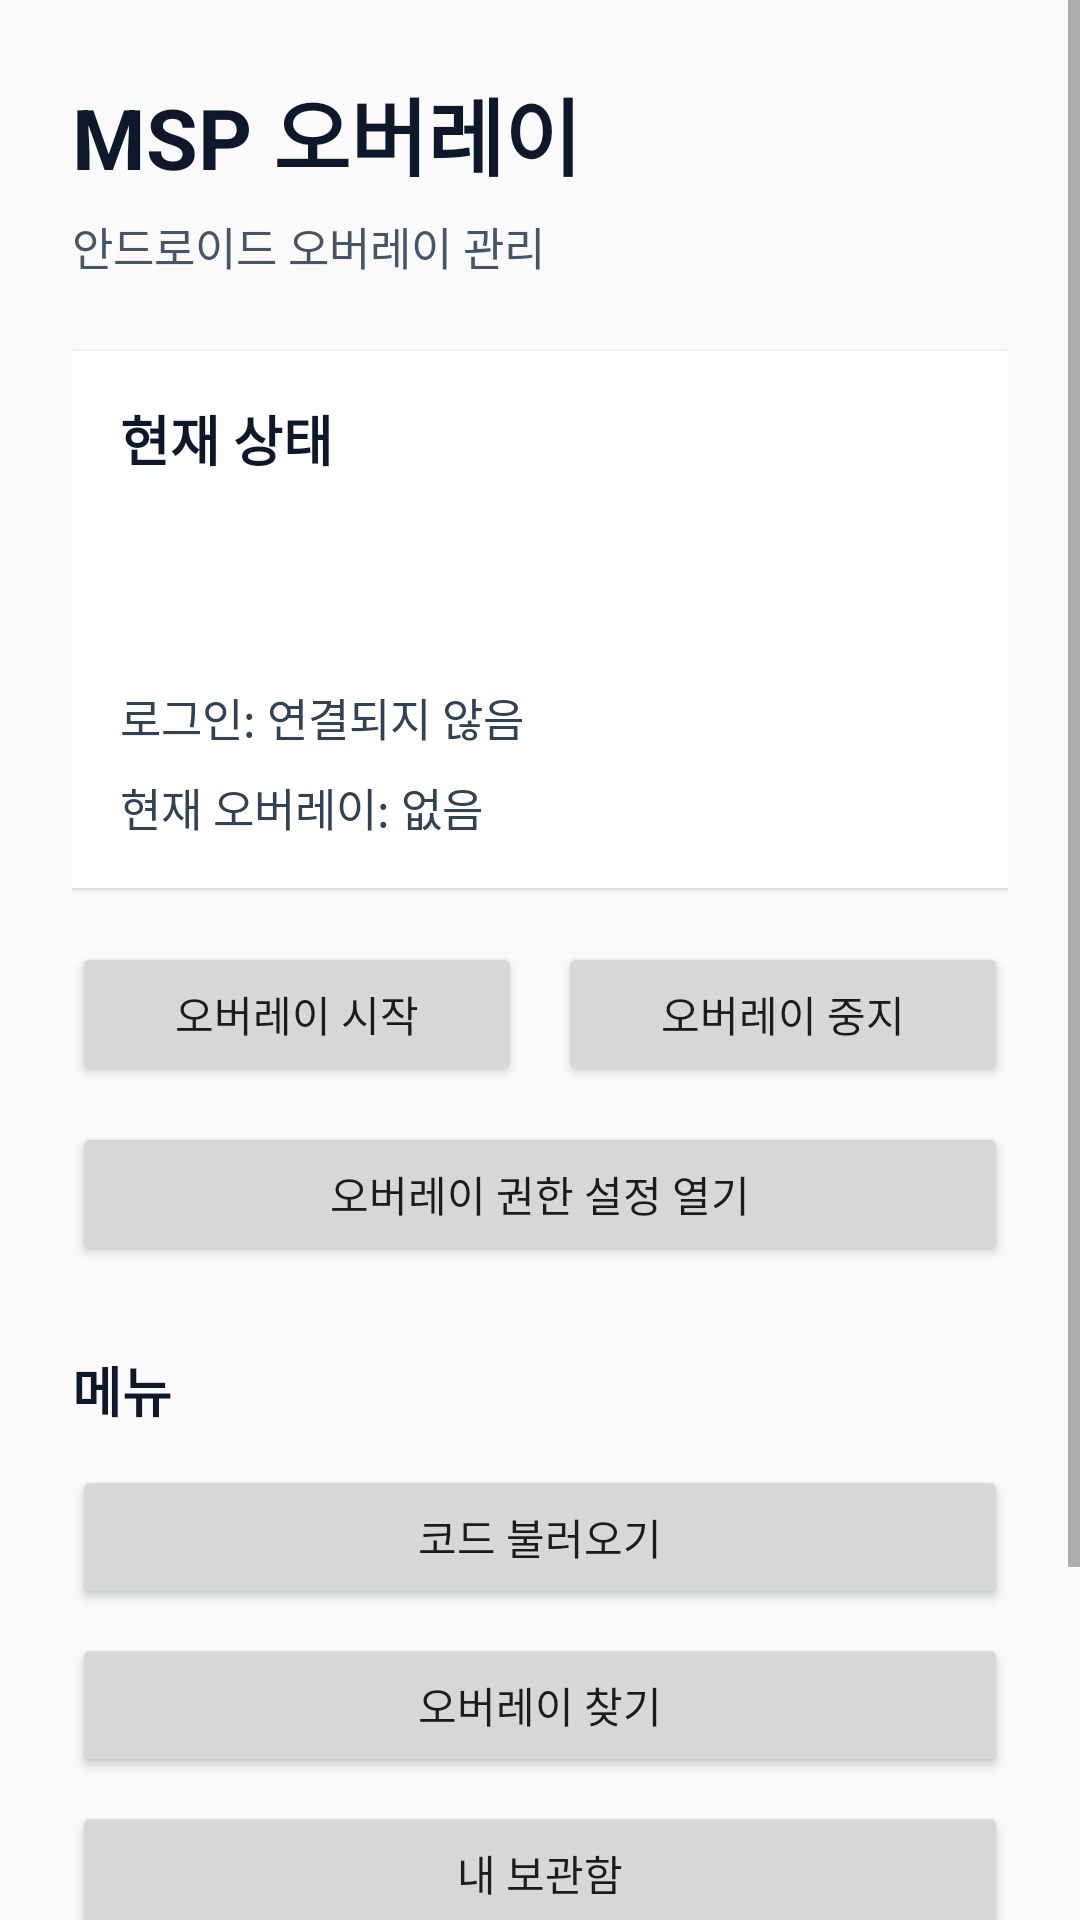

Here is an Android app screen rendered from its layout file. Give the layout XML and the strings, colors and styles it references.
<!-- AndroidManifest.xml: application theme AppTheme -->
<!-- res/layout/screen_home.xml -->
<?xml version="1.0" encoding="utf-8"?>
<ScrollView xmlns:android="http://schemas.android.com/apk/res/android"
    android:layout_width="match_parent"
    android:layout_height="match_parent"
    android:fillViewport="true">

    <LinearLayout
        android:layout_width="match_parent"
        android:layout_height="wrap_content"
        android:orientation="vertical"
        android:padding="24dp">

        <TextView
            android:id="@+id/homeTitle"
            android:layout_width="match_parent"
            android:layout_height="wrap_content"
            android:text="@string/app_name"
            android:textColor="#0F172A"
            android:textSize="28sp"
            android:textStyle="bold" />

        <TextView
            android:id="@+id/homeSubtitle"
            android:layout_width="match_parent"
            android:layout_height="wrap_content"
            android:layout_marginTop="6dp"
            android:text="@string/home_subtitle"
            android:textColor="#475569"
            android:textSize="15sp" />

        <LinearLayout
            android:layout_width="match_parent"
            android:layout_height="wrap_content"
            android:layout_marginTop="24dp"
            android:background="#FFFFFF"
            android:elevation="1dp"
            android:orientation="vertical"
            android:padding="16dp">

            <TextView
                android:layout_width="match_parent"
                android:layout_height="wrap_content"
                android:text="@string/home_status_title"
                android:textColor="#0F172A"
                android:textSize="18sp"
                android:textStyle="bold" />

            <TextView
                android:id="@+id/overlayPermissionStatus"
                android:layout_width="match_parent"
                android:layout_height="wrap_content"
                android:layout_marginTop="12dp"
                android:textColor="#334155"
                android:textSize="15sp" />

            <TextView
                android:id="@+id/notificationPermissionStatus"
                android:layout_width="match_parent"
                android:layout_height="wrap_content"
                android:layout_marginTop="8dp"
                android:textColor="#334155"
                android:textSize="15sp" />

            <TextView
                android:id="@+id/loginStatus"
                android:layout_width="match_parent"
                android:layout_height="wrap_content"
                android:layout_marginTop="8dp"
                android:text="@string/status_login_unknown"
                android:textColor="#334155"
                android:textSize="15sp" />

            <TextView
                android:id="@+id/currentOverlayStatus"
                android:layout_width="match_parent"
                android:layout_height="wrap_content"
                android:layout_marginTop="8dp"
                android:text="@string/status_overlay_none"
                android:textColor="#334155"
                android:textSize="15sp" />
        </LinearLayout>

        <LinearLayout
            android:layout_width="match_parent"
            android:layout_height="wrap_content"
            android:layout_marginTop="18dp"
            android:orientation="horizontal">

            <Button
                android:id="@+id/startOverlayButton"
                android:layout_width="0dp"
                android:layout_height="48dp"
                android:layout_weight="1"
                android:text="@string/action_start_overlay" />

            <Button
                android:id="@+id/stopOverlayButton"
                android:layout_width="0dp"
                android:layout_height="48dp"
                android:layout_marginStart="12dp"
                android:layout_weight="1"
                android:text="@string/action_stop_overlay" />
        </LinearLayout>

        <Button
            android:id="@+id/openPermissionSettingsButton"
            android:layout_width="match_parent"
            android:layout_height="48dp"
            android:layout_marginTop="12dp"
            android:text="@string/action_open_overlay_permission" />

        <TextView
            android:layout_width="match_parent"
            android:layout_height="wrap_content"
            android:layout_marginTop="28dp"
            android:text="@string/home_navigation_title"
            android:textColor="#0F172A"
            android:textSize="18sp"
            android:textStyle="bold" />

        <Button
            android:id="@+id/codeLoadButton"
            android:layout_width="match_parent"
            android:layout_height="48dp"
            android:layout_marginTop="12dp"
            android:text="@string/nav_code_load" />

        <Button
            android:id="@+id/discoverButton"
            android:layout_width="match_parent"
            android:layout_height="48dp"
            android:layout_marginTop="8dp"
            android:text="@string/nav_discover" />

        <Button
            android:id="@+id/libraryButton"
            android:layout_width="match_parent"
            android:layout_height="48dp"
            android:layout_marginTop="8dp"
            android:text="@string/nav_library" />

        <Button
            android:id="@+id/settingsButton"
            android:layout_width="match_parent"
            android:layout_height="48dp"
            android:layout_marginTop="8dp"
            android:text="@string/nav_settings" />

        <Button
            android:id="@+id/permissionGuideButton"
            android:layout_width="match_parent"
            android:layout_height="48dp"
            android:layout_marginTop="8dp"
            android:text="@string/nav_permission_guide" />
    </LinearLayout>
</ScrollView>
<!-- resources referenced by this layout -->
<resources>
  <string name="action_open_overlay_permission">오버레이 권한 설정 열기</string>
  <string name="action_start_overlay">오버레이 시작</string>
  <string name="action_stop_overlay">오버레이 중지</string>
  <string name="app_name">MSP 오버레이</string>
  <string name="home_navigation_title">메뉴</string>
  <string name="home_status_title">현재 상태</string>
  <string name="home_subtitle">안드로이드 오버레이 관리</string>
  <string name="nav_code_load">코드 불러오기</string>
  <string name="nav_discover">오버레이 찾기</string>
  <string name="nav_library">내 보관함</string>
  <string name="nav_permission_guide">권한 안내</string>
  <string name="nav_settings">설정</string>
  <string name="status_login_unknown">로그인: 연결되지 않음</string>
  <string name="status_overlay_none">현재 오버레이: 없음</string>
  <style name="AppTheme" parent="android:style/Theme.Material.Light.NoActionBar">
          <item name="android:windowLightStatusBar">true</item>
          <item name="android:colorAccent">#2563EB</item>
      </style>
</resources>
